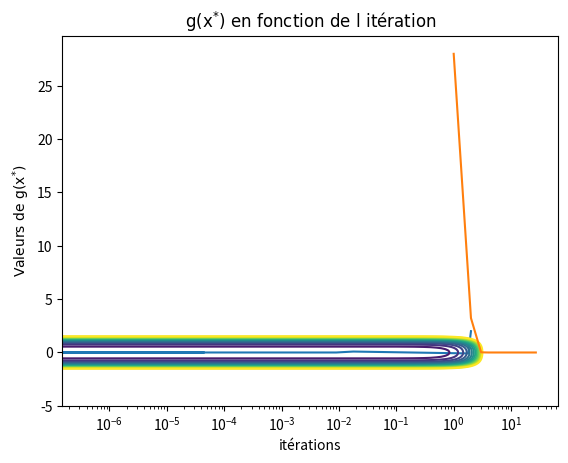

Write the Python code that produced this figure.
import numpy as np
import matplotlib.pyplot as plt
import time
import scipy.optimize as op


def mk_q(n):
    def q(x):
        s0, s1, s2 = 0, 0, 0
        for i in range(n):
            s0 += x[i] ** 2
            s2 += x[i]
        for i in range(n - 1):
            s1 += x[i] * x[i + 1]
        return s0 - s1 - s2

    def q_grad(x):
        grad = np.zeros(n)
        for i in range(len(x)):
            s0, s1, s2 = 0, 0, 0
            for j in range(n):
                if j != i:
                    s0 += x[j] ** 2
                    s2 += x[j]
                else:
                    s0 += 2 * x[j]
                    s2 += 1
            for j in range(n - 1):
                if j == i - 1:
                    s1 += x[j]
                elif j == i:
                    s1 += x[j + 1]
                else:
                    s1 += x[j] * x[j + 1]

            grad[i] = s0 - s1 - s2
        return grad

    return q, q_grad


def rosenbrock(x):
    y = np.asarray(x)
    return (y[0] - 1) ** 2 + 10 * (y[0] ** 2 - y[1]) ** 2


def rosenbrock_grad(x):
    y = np.asarray(x)
    grad = np.zeros_like(y)
    grad[0] = 2 * y[0] - 2 + 40 * (y[0] ** 3 - y[0] * y[1])
    grad[1] = 20 * (y[1] - y[0] ** 2)
    return grad


def rosenbrock_hessian_(x):
    y = np.asarray(x)
    return np.array((
        (2 + 10 * (12 * y[0] ** 2 - 4 * y[1]), -40 * y[0]),
        (-40 * y[0], 20)))


def mk_g():
    def g(x):
        return x[0] ** 2 + x[1] ** 2 * (x[1] ** 2 + 2)

    def grad_g(x):
        return np.array((2 * x[0], 4 * x[1] ** 3 + 4 * x[1]))

    def hessg(x):
        return np.array([[2, 0], [0, 12 * (x[1] ** 2) + 4]])

    return g, grad_g, hessg


def gradient_pas_fixe(f, grad, x0, alpha, tol, imax=10 ** 6):
    x = x0
    xit = []
    nit = 0
    while (np.linalg.norm(grad(x)) > tol) and nit <= imax:
        nit += 1
        xit.append(x)
        x = x - alpha * grad(x)

    return x, np.asarray(xit).T, nit


def gradient_pas_optimal(f, grad, x0, tol=10 ** -6, imax=10 ** 6):
    x = x0
    xit = []
    nit = 0
    d = -grad(x)

    def h(t):
        return f(x + t * d)

    while (np.linalg.norm(d) > tol) and nit <= imax:
        nit += 1
        xit.append(x)
        # alpha = newton(f, grad, x, d, 1)
        alpha = op.minimize(h, np.array([1]))['x']
        x = x + alpha * d
        d = -grad(x)

    return x, np.asarray(xit).T, nit


def conditionOptimalite(Xnum, eps):
    g = grad_g(Xnum)
    l = np.linalg.eig(hg(Xnum))[0]
    test = 0
    for i in l:
        if i > 0:
            test += 1
    if (np.linalg.norm(g) <= eps and test == len(l)):
        mini = 1
    else:
        mini = 0
    return g, l, mini


if __name__ == '__main__':

    g, grad_g, hg = mk_g()

    # alpha = (10 ** (-5) )
    # alpha = 1
    alpha = 0.01
    temps1 = time.time()
    # x, xit, nit = gradient_pas_fixe(g, grad_g, (2, 2), alpha, 10 ** -6, 10 ** 6)
    x, xit, nit = gradient_pas_optimal(g, grad_g, (2, 2), 10 ** -6, 10 ** 6)
    temps2 = time.time()

    print(conditionOptimalite(x, (10 ** (-4))))
    print(nit)
    print(temps2 - temps1)
    print(x)
    print(g(x))

    plt.plot(xit[0], xit[1])

    step = 0.1
    a = -5.
    b = 5.1  # extreme points in the x-axis
    c = -5
    d = 5.1  # extreme points in the y-axis
    x, y = np.meshgrid(np.arange(a, b, step), np.arange(c, d, step))  # Création du pavé

    z = g((x, y))

    CS = plt.contour(x, y, z, np.linspace(0, 10, 15))
    plt.title(r'$\mathrm{Lignes \ de \ niveau \ de:g(X)=x_1^{2}+x_2^{2}x(x_2^{2}+2)}$')
    plt.xlabel('x')
    plt.ylabel('y')
    plt.show()

    # print(xit)
    git = []
    it = []
    j = 0
    for i in range(0, nit):
        git.append(g([xit[0][i], xit[1][i]]))
        j += 1
        it.append(j)
    plt.semilogx(it, git)
    plt.title(r'$\mathrm{g(x^{*}) \ en \ fonction \ de \ l \ itération}$')
    plt.xlabel('itérations')
    plt.ylabel(r'$\mathrm{Valeurs \ de \ g(x^{*})}$')
    plt.show()
